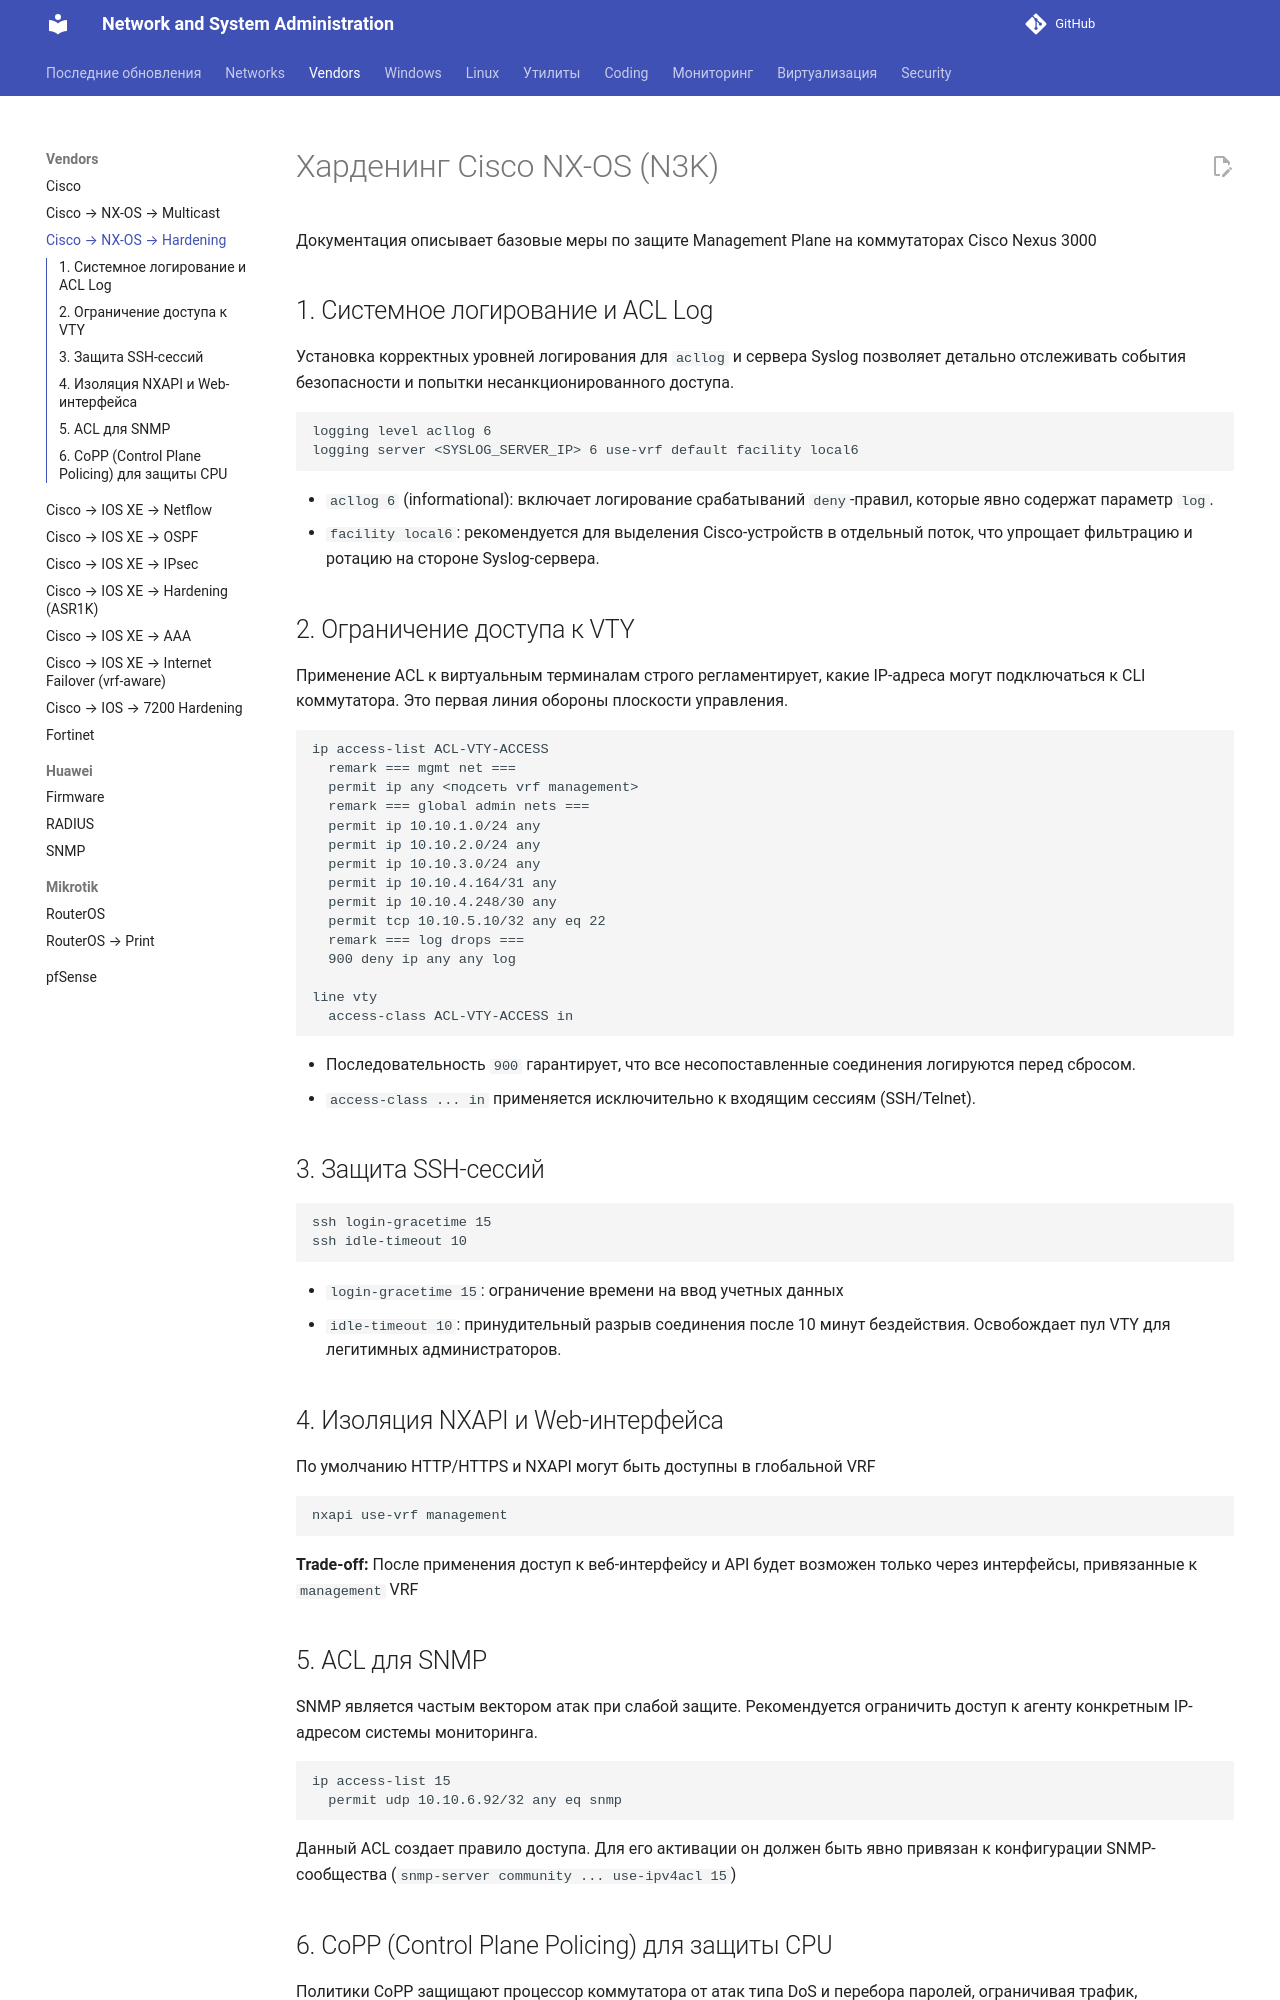

repository: CherMet90/kb-mkdocs · page: Networks/Vendors/cisco/NX-OS/n3k_hardening/index.html · generator: mkdocs

---
title: Харденинг Cisco NX-OS (N3K)
description: Базовые меры по защите Management Plane на коммутаторах Cisco Nexus 3000 — логирование, VTY-ACL, SSH, CoPP, SNMP и изоляция NXAPI.
date: 2025-04-29
---

# Харденинг Cisco NX-OS (N3K)

Документация описывает базовые меры по защите Management Plane на коммутаторах Cisco Nexus 3000

## 1. Системное логирование и ACL Log
Установка корректных уровней логирования для `acllog` и сервера Syslog позволяет детально отслеживать события безопасности и попытки несанкционированного доступа.

```cisco
logging level acllog 6
logging server <SYSLOG_SERVER_IP> 6 use-vrf default facility local6
```
- `acllog 6` (informational): включает логирование срабатываний `deny`-правил, которые явно содержат параметр `log`.
- `facility local6`: рекомендуется для выделения Cisco-устройств в отдельный поток, что упрощает фильтрацию и ротацию на стороне Syslog-сервера.
<!-- more -->
## 2. Ограничение доступа к VTY
Применение ACL к виртуальным терминалам строго регламентирует, какие IP-адреса могут подключаться к CLI коммутатора. Это первая линия обороны плоскости управления.

```cisco
ip access-list ACL-VTY-ACCESS
  remark === mgmt net ===
  permit ip any <подсеть vrf management>
  remark === global admin nets ===
  permit ip 10.10.1.0/24 any
  permit ip 10.10.2.0/24 any
  permit ip 10.10.3.0/24 any
  permit ip 10.10.4.164/31 any
  permit ip 10.10.4.248/30 any
  permit tcp 10.10.5.10/32 any eq 22
  remark === log drops ===
  900 deny ip any any log

line vty
  access-class ACL-VTY-ACCESS in
```
- Последовательность `900` гарантирует, что все несопоставленные соединения логируются перед сбросом.
- `access-class ... in` применяется исключительно к входящим сессиям (SSH/Telnet).

## 3. Защита SSH-сессий

```cisco
ssh login-gracetime 15
ssh idle-timeout 10
```
- `login-gracetime 15`: ограничение времени на ввод учетных данных
- `idle-timeout 10`: принудительный разрыв соединения после 10 минут бездействия. Освобождает пул VTY для легитимных администраторов.

## 4. Изоляция NXAPI и Web-интерфейса
По умолчанию HTTP/HTTPS и NXAPI могут быть доступны в глобальной VRF

```cisco
nxapi use-vrf management
```
- **Trade-off:** После применения доступ к веб-интерфейсу и API будет возможен только через интерфейсы, привязанные к `management` VRF

## 5. ACL для SNMP
SNMP является частым вектором атак при слабой защите. Рекомендуется ограничить доступ к агенту конкретным IP-адресом системы мониторинга.

```cisco
ip access-list 15
  permit udp 10.10.6.92/32 any eq snmp
```
- Данный ACL создает правило доступа. Для его активации он должен быть явно привязан к конфигурации SNMP-сообщества (`snmp-server community ... use-ipv4acl 15`)
